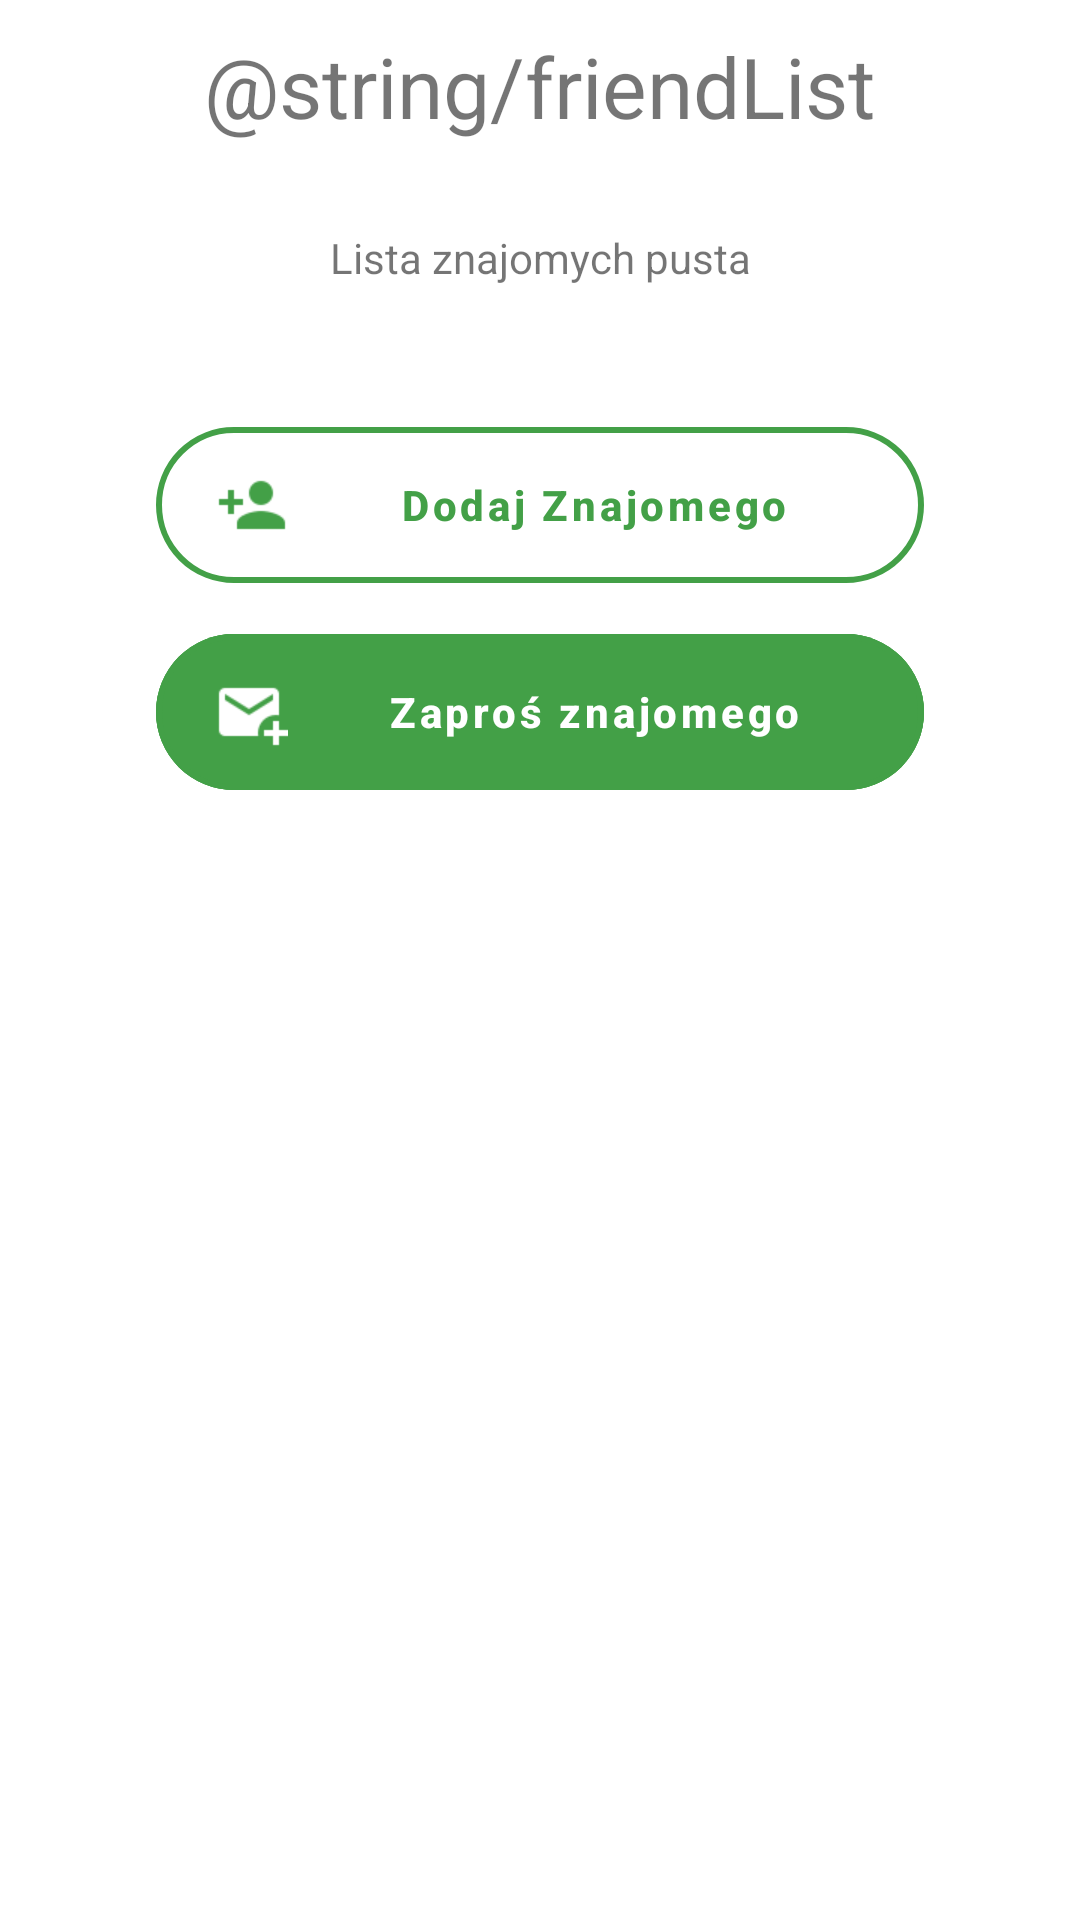

Reconstruct the res/layout file that produces this screen, plus the resources it refers to.
<!-- AndroidManifest.xml: application theme AppTheme -->
<!-- res/layout/activity_notify_friend.xml -->
<?xml version="1.0" encoding="utf-8"?>
<androidx.coordinatorlayout.widget.CoordinatorLayout
        xmlns:android="http://schemas.android.com/apk/res/android"
        xmlns:app="http://schemas.android.com/apk/res-auto"
        android:id="@+id/login_layout"
        android:layout_width="match_parent"
        android:layout_height="match_parent"
        android:background="@android:color/white"
        android:clickable="true"
        android:focusable="true"
        android:focusableInTouchMode="true">

    <LinearLayout
            android:layout_width="match_parent"
            android:layout_height="wrap_content"
            android:layout_gravity="center|top"
            android:orientation="vertical"
            android:paddingBottom="20dp">

        <TextView
                android:id="@+id/exhibitorName"
                android:layout_width="wrap_content"
                android:layout_height="wrap_content"
                android:layout_gravity="center"
                android:textSize="28sp"
                android:layout_marginTop="10dp"
                android:layout_marginStart="8dp"
                android:layout_marginEnd="8dp"
                android:layout_marginBottom="5dp"
                android:text="@string/friendList"/>

        <androidx.recyclerview.widget.RecyclerView
                android:id="@+id/list_rv"
                android:layout_marginTop="8dp"
                android:layout_width="match_parent"
                android:layout_height="wrap_content"
                android:layout_marginBottom="0dp"
                app:layout_constraintLeft_toLeftOf="parent"
                app:layout_constraintRight_toLeftOf="parent"/>

        <TextView
                android:id="@+id/empty"
                android:layout_margin="16dp"
                android:textAlignment="center"
                android:layout_width="match_parent"
                android:layout_height="wrap_content"
                android:text="Lista znajomych pusta"/>


        <com.google.android.material.button.MaterialButton
                android:id="@+id/addFriend"
                style="@style/MaterialFABWithText"
                android:layout_gravity="center"
                android:layout_marginTop="25dp"
                android:layout_marginBottom="5dp"
                android:paddingTop="0dp"
                android:paddingBottom="0dp"
                android:textColor="@color/colorAccent"
                app:backgroundTint="@android:color/white"
                app:cornerRadius="32dp"
                app:iconPadding="12dp"
                android:text="Dodaj Znajomego"
                app:iconSize="24dp"
                app:icon="@drawable/invite"
                app:iconTint="@color/colorAccent"
                app:strokeColor="@color/colorAccent"
                app:strokeWidth="2dp"/>


        <com.google.android.material.button.MaterialButton
                android:id="@+id/inviteFriend"
                style="@style/MaterialFABWithText"
                android:layout_gravity="center"
                android:layout_marginBottom="5dp"
                android:paddingTop="0dp"
                android:paddingBottom="0dp"
                android:textColor="@android:color/white"
                android:backgroundTint="@color/colorAccent"
                app:icon="@drawable/send"
                app:iconTint="@android:color/white"
                app:cornerRadius="32dp"
                app:iconPadding="12dp"
                android:text="Zaproś znajomego"
                app:iconSize="24dp"
                app:strokeColor="@color/colorAccent"
                app:strokeWidth="2dp"/>

    </LinearLayout>
</androidx.coordinatorlayout.widget.CoordinatorLayout>
<!-- resources referenced by this layout -->
<resources>
  <color name="colorAccent">#43A047</color>
  <!-- drawable invite: png bitmap (drawable, 773 bytes) -->
  <!-- drawable send: png bitmap (drawable, 865 bytes) -->
  <style name="MaterialFABWithText" parent="@style/Widget.MaterialComponents.Button.TextButton.Icon">
          <item name="android:layout_width">256dp</item>
          <item name="android:layout_height">64dp</item>
          <item name="android:layout_alignParentBottom">true</item>
          <item name="android:layout_centerHorizontal">true</item>
          <item name="android:layout_marginBottom">24dp</item>
          <item name="android:paddingStart">20dp</item>
          <item name="android:paddingEnd">20dp</item>
          <item name="android:textColor">@android:color/white</item>
          <item name="android:textAllCaps">false</item>
          <item name="android:textSize">14sp</item>
          <item name="android:textStyle">bold</item>
          <item name="android:stateListAnimator">@null</item>
          <item name="android:shadowColor">@android:color/transparent</item>
      </style>
  <style name="AppTheme" parent="Theme.MaterialComponents.Light.NoActionBar">
          
          <item name="colorPrimary">@color/colorPrimary</item>
          <item name="colorPrimaryDark">@color/colorPrimaryDark</item>
          <item name="colorAccent">@color/colorAccent</item>
      </style>
  <color name="colorPrimary">#42A5F5</color>
  <color name="colorPrimaryDark">#42A5F5</color>
</resources>
